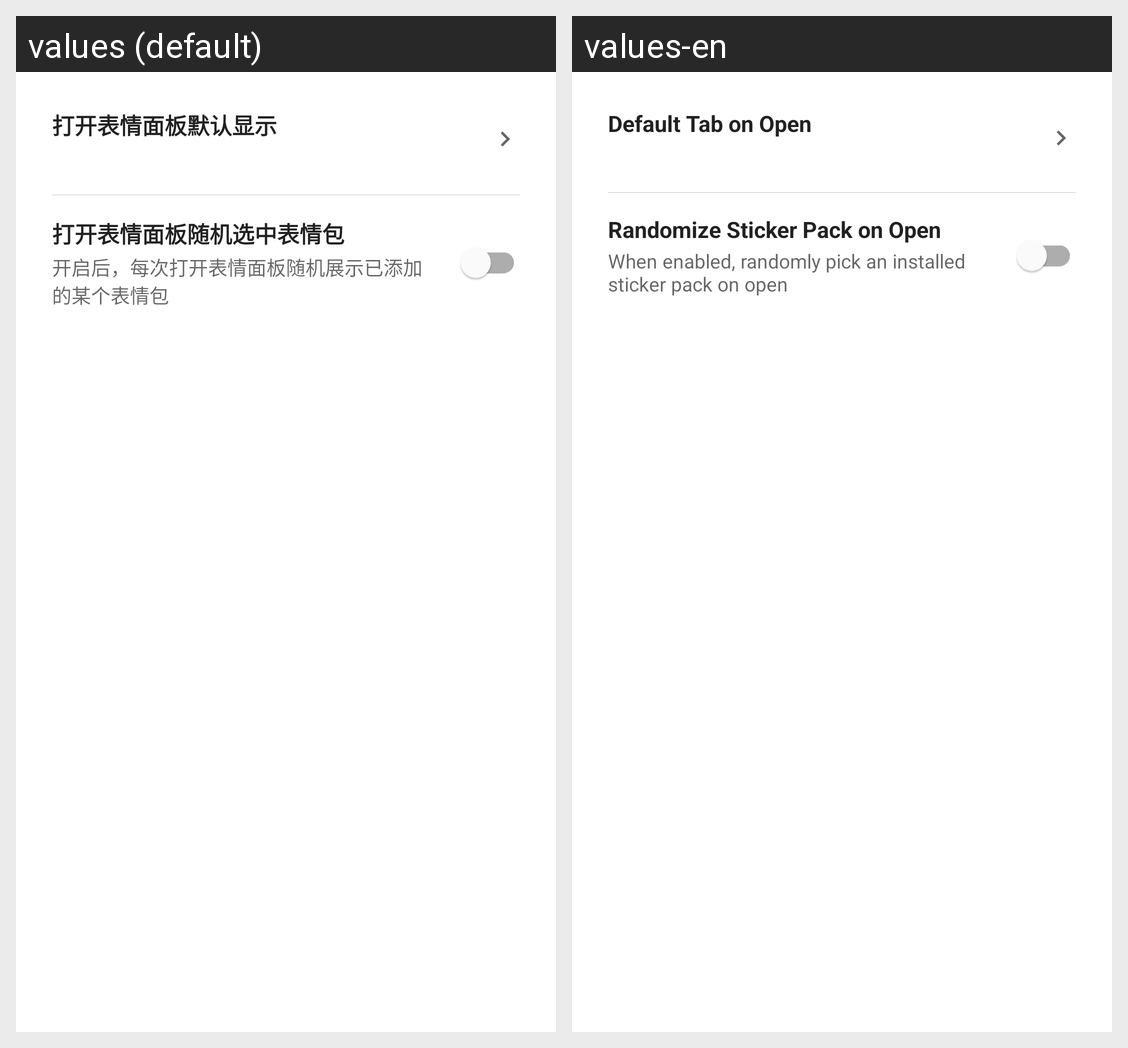

For this localized Android screen grid, give each drawn string resource with its value in every locale shown.
Android screen res/layout/dialog_emoji_panel_settings.xml rendered under 2 locales, left to right: values (default), values-en. Device: Nexus 5 (rendered at 1080×1920; each locale shown at half size, 540×960, under a caption strip naming it); theme Theme.云湖Old.
Strings drawn on this screen, with the default value and each locale's value (text and hints the layout hard-codes, and strings that could not be matched under every locale, appear in the picture but are not listed):

sticker_default_tab_title
  values: 打开表情面板默认显示
  values-en: Default Tab on Open

sticker_random_pack_title
  values: 打开表情面板随机选中表情包
  values-en: Randomize Sticker Pack on Open

sticker_random_pack_summary
  values: 开启后，每次打开表情面板随机展示已添加的某个表情包
  values-en: When enabled, randomly pick an installed sticker pack on open
